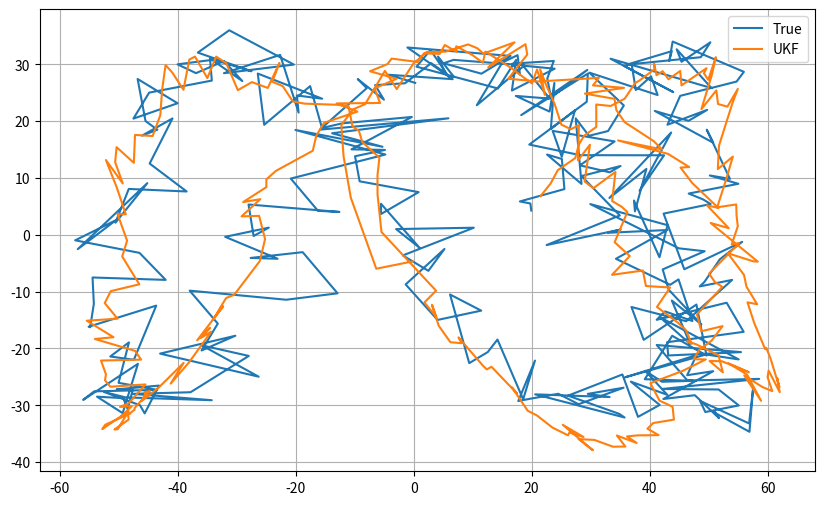

This chart was generated by the following Python code:
import numpy as np
import matplotlib.pyplot as plt
from numpy.linalg import inv, cholesky
import os

## notes to myself:
# FIX: fix errors regarding cova not being pos def -> fixed by adding small value to diag
# FIX: ensured angles are wrapped correctly during mean and diff calculations
# FIX: circular mean for angles in measurement prediction
# FIX: modified posterori calculation using joint measurement update
# NEED: find the q-format to use for verilog implementation

np.random.seed(4)

# =========================================================
# True target trajectory
# =========================================================
def true_trajectory(t):
    base_x = 50 * np.sin(0.3 * t)
    base_y = 30 * np.sin(0.7 * t + 1)
    base_z = 20 * np.cos(0.5 * t)

    noise = np.array([
        np.random.normal(0, 5),
        np.random.normal(0, 3),
        np.random.normal(0, 2)
    ])
    return np.array([base_x, base_y, base_z]) + noise


# =========================================================
# Ego (IMU-based) trajectory
# =========================================================
def ego_trajectory(t):
    px = 5 * np.sin(0.05 * t)
    py = 3 * np.cos(0.05 * t)
    pz = 0.0

    vx = 5 * 0.05 * np.cos(0.05 * t)
    vy = -3 * 0.05 * np.sin(0.05 * t)
    vz = 0.0

    return np.array([px, py, pz, vx, vy, vz])


# =========================================================
# Coordinate transforms
# =========================================================
def cartesian_to_spherical(dx, dy, dz, vx, vy, vz):
    r = np.sqrt(dx**2 + dy**2 + dz**2) + 1e-6
    az = np.arctan2(dy, dx)
    el = np.arctan2(dz, np.sqrt(dx**2 + dy**2))
    r_dot = (dx*vx + dy*vy + dz*vz) / r
    return np.array([r, az, el, r_dot])


def cartesian_to_ir(dx, dy, dz):
    az = np.arctan2(dy, dx)
    el = np.arctan2(dz, np.sqrt(dx**2 + dy**2))
    return np.array([az, el])


# =========================================================
# Unscented Kalman Filter
# =========================================================
class UKF:
    def __init__(self, x_dim, alpha=1e-3, beta=2, kappa=0):
        self.x = np.zeros(x_dim)
        self.P = np.eye(x_dim)

        self.Q = np.eye(x_dim) * 0.05

        # Radar: [r, az, el, r_dot]
        self.R_radar = np.diag([5.0, 0.01, 0.01, 5.0])

        # IR: [az, el]
        self.R_ir = np.diag([0.01, 0.01])

        self._compute_weights(x_dim, alpha, beta, kappa)

    def _compute_weights(self, n, alpha, beta, kappa):
        self.lambda_ = alpha**2 * (n + kappa) - n
        self.wm = np.full(2*n+1, 1/(2*(n+self.lambda_)))
        self.wc = np.full(2*n+1, 1/(2*(n+self.lambda_)))
        self.wm[0] = self.lambda_ / (n + self.lambda_)
        self.wc[0] = self.lambda_ / (n + self.lambda_) + (1 - alpha**2 + beta)

    def _sigma_points(self, x, P):
        n = len(x)
        sigma = np.zeros((2*n+1, n))
        sigma[0] = x
        # FIX: ensure P is positive definite
        sqrtP = cholesky((n + self.lambda_) * (P + 1e-5 * np.eye(P.shape[0])))
        for i in range(n):
            sigma[i+1] = x + sqrtP[:, i]
            sigma[n+i+1] = x - sqrtP[:, i]
        return sigma

    def _wrap_angle_diff(self, d, idxs):
        for j in idxs:
            d[j] = (d[j] + np.pi) % (2*np.pi) - np.pi
        return d

    def _circular_mean(self, angles):
        s = np.sum(self.wm * np.sin(angles))
        c = np.sum(self.wm * np.cos(angles))
        return np.arctan2(s, c)

    # -----------------------------------------------------
    # Motion model
    # -----------------------------------------------------
    def f(self, x, dt):
        px, py, pz, vx, vy, vz = x
        return np.array([
            px + vx*dt,
            py + vy*dt,
            pz + vz*dt,
            vx,
            vy,
            vz
        ])

    def predict(self, dt):
        sigma = self._sigma_points(self.x, self.P)
        sigma_f = np.array([self.f(sp, dt) for sp in sigma])

        self.x = np.sum(self.wm[:, None] * sigma_f, axis=0)

        ### FIX: add Q to covariance
        self.P = self.Q.copy()
        for i in range(sigma_f.shape[0]):
            d = sigma_f[i] - self.x
            self.P += self.wc[i] * np.outer(d, d)

        self.P = 0.5 * (self.P + self.P.T)

    # -----------------------------------------------------
    # Measurement models
    # -----------------------------------------------------
    def h_radar(self, x, ego):
        px, py, pz, vx, vy, vz = x
        ego_pos = ego[:3]
        ego_vel = ego[3:]

        dx, dy, dz = px-ego_pos[0], py-ego_pos[1], pz-ego_pos[2]
        rvx, rvy, rvz = vx-ego_vel[0], vy-ego_vel[1], vz-ego_vel[2]

        return cartesian_to_spherical(dx, dy, dz, rvx, rvy, rvz)

    def h_ir(self, x, ego):
        px, py, pz, *_ = x
        dx, dy, dz = px-ego[0], py-ego[1], pz-ego[2]
        return cartesian_to_ir(dx, dy, dz)

    # -----------------------------------------------------
    # Joint update
    # -----------------------------------------------------
    def update(self, z_radar, z_ir, ego):

        sigma = self._sigma_points(self.x, self.P)
        sigma_f = np.array([self.f(sp, 0) for sp in sigma])

        Z_radar = np.array([self.h_radar(sp, ego) for sp in sigma_f])
        Z_ir = np.array([self.h_ir(sp, ego) for sp in sigma_f])

        Z_joint = np.hstack((Z_radar, Z_ir))
        z_joint = np.hstack((z_radar, z_ir))

        z_pred = np.zeros_like(z_joint)

        ### FIX: circular mean for angles
        z_pred[0] = np.sum(self.wm * Z_joint[:, 0])     # range
        z_pred[3] = np.sum(self.wm * Z_joint[:, 3])     # r_dot
        for idx in [1, 2, 4, 5]:
            z_pred[idx] = self._circular_mean(Z_joint[:, idx])

        dim_z = z_joint.shape[0]
        S = np.zeros((dim_z, dim_z))

        ### FIX: add measurement noise
        R_joint = np.block([
            [self.R_radar, np.zeros((4, 2))],
            [np.zeros((2, 4)), self.R_ir]
        ])
        S += R_joint

        ang_idx = [1, 2, 4, 5]
        for i in range(Z_joint.shape[0]):
            dz = Z_joint[i] - z_pred
            dz = self._wrap_angle_diff(dz, ang_idx)
            S += self.wc[i] * np.outer(dz, dz)

        Pxz = np.zeros((self.x.shape[0], dim_z))
        for i in range(Z_joint.shape[0]):
            dx = sigma_f[i] - self.x
            dz = Z_joint[i] - z_pred
            dz = self._wrap_angle_diff(dz, ang_idx)
            Pxz += self.wc[i] * np.outer(dx, dz)

        S = 0.5 * (S + S.T) + 1e-6 * np.eye(dim_z)
        K = Pxz @ inv(S)

        y = z_joint - z_pred
        y = self._wrap_angle_diff(y, ang_idx)

        self.x += K @ y
        self.P -= K @ S @ K.T
        self.P = 0.5 * (self.P + self.P.T)


# =========================================================
# Simulation
# =========================================================
def simulate(a, b, k):
    dt = 0.1
    steps = 300
    ukf = UKF(6, alpha=a, beta=b, kappa=k)

    true_pos, est_pos = [], []
    prev_range = None

    for k in range(steps):
        print(f"Step {k+1}/{steps}", end="\r")
        t = k * dt
        ego = ego_trajectory(t)
        tgt = true_trajectory(t)

        rel = tgt - ego[:3]
        r = np.linalg.norm(rel) + 1e-6

        if prev_range is None:
            r_dot = 0.0
        else:
            r_dot = (r - prev_range) / dt
        prev_range = r

        v_rel = r_dot * rel / r

        z_radar = cartesian_to_spherical(*rel, *v_rel) + \
                  np.random.multivariate_normal(np.zeros(4), ukf.R_radar)

        z_ir = cartesian_to_ir(*rel) + \
               np.random.multivariate_normal(np.zeros(2), ukf.R_ir)

        ukf.predict(dt)
        ukf.update(z_radar, z_ir, ego)

        true_pos.append(tgt)
        est_pos.append(ukf.x[:3])

    true_pos = np.array(true_pos)
    est_pos = np.array(est_pos)

    errors = np.linalg.norm(true_pos - est_pos, axis=1)
    mean_error = np.mean(errors)

    plt.figure(figsize=(10, 6))
    plt.plot(true_pos[:, 0], true_pos[:, 1], label="True")
    plt.plot(est_pos[:, 0], est_pos[:, 1], label="UKF")
    plt.legend()
    plt.grid()
    plt.savefig("ukf_radar_ir.png")
    plt.show()

    return mean_error


if __name__ == "__main__":

    # running with best params from grid search
    alpha = 0.2
    beta = 2
    kappa = 3

    mean_err = simulate(alpha, beta, kappa)
    print(f"Mean position error: {mean_err:.3f}")